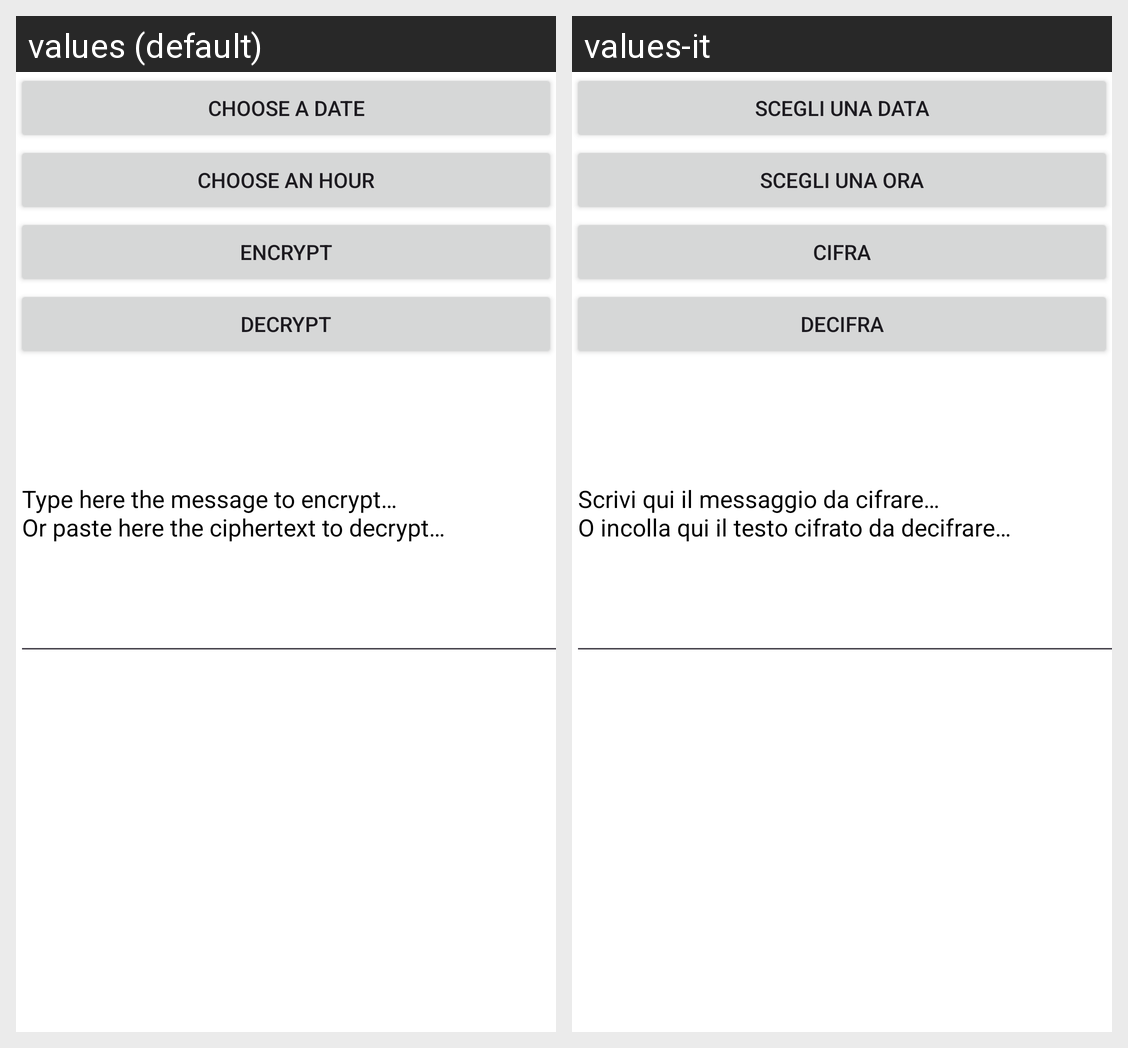

Strings drawn on this Android screen and how each of the app's shown locales translates them:
Android screen res/layout/activity_main.xml rendered under 2 locales, left to right: values (default), values-it. Device: Nexus 5 (rendered at 1080×1920; each locale shown at half size, 540×960, under a caption strip naming it); theme Theme.Timelockzone.
Strings drawn on this screen, with the default value and each locale's value (text and hints the layout hard-codes, and strings that could not be matched under every locale, appear in the picture but are not listed):

Choose
  values: Choose a date
  values-it: Scegli una data

Hour
  values: Choose an hour
  values-it: Scegli una ora

Encrypt
  values: Encrypt
  values-it: Cifra

Decrypt
  values: Decrypt
  values-it: Decifra

Typehere
  values: Type here the message to encrypt…
      Or paste here the ciphertext to decrypt…
  values-it: Scrivi qui il messaggio da cifrare…
      O incolla qui il testo cifrato da decifrare…
